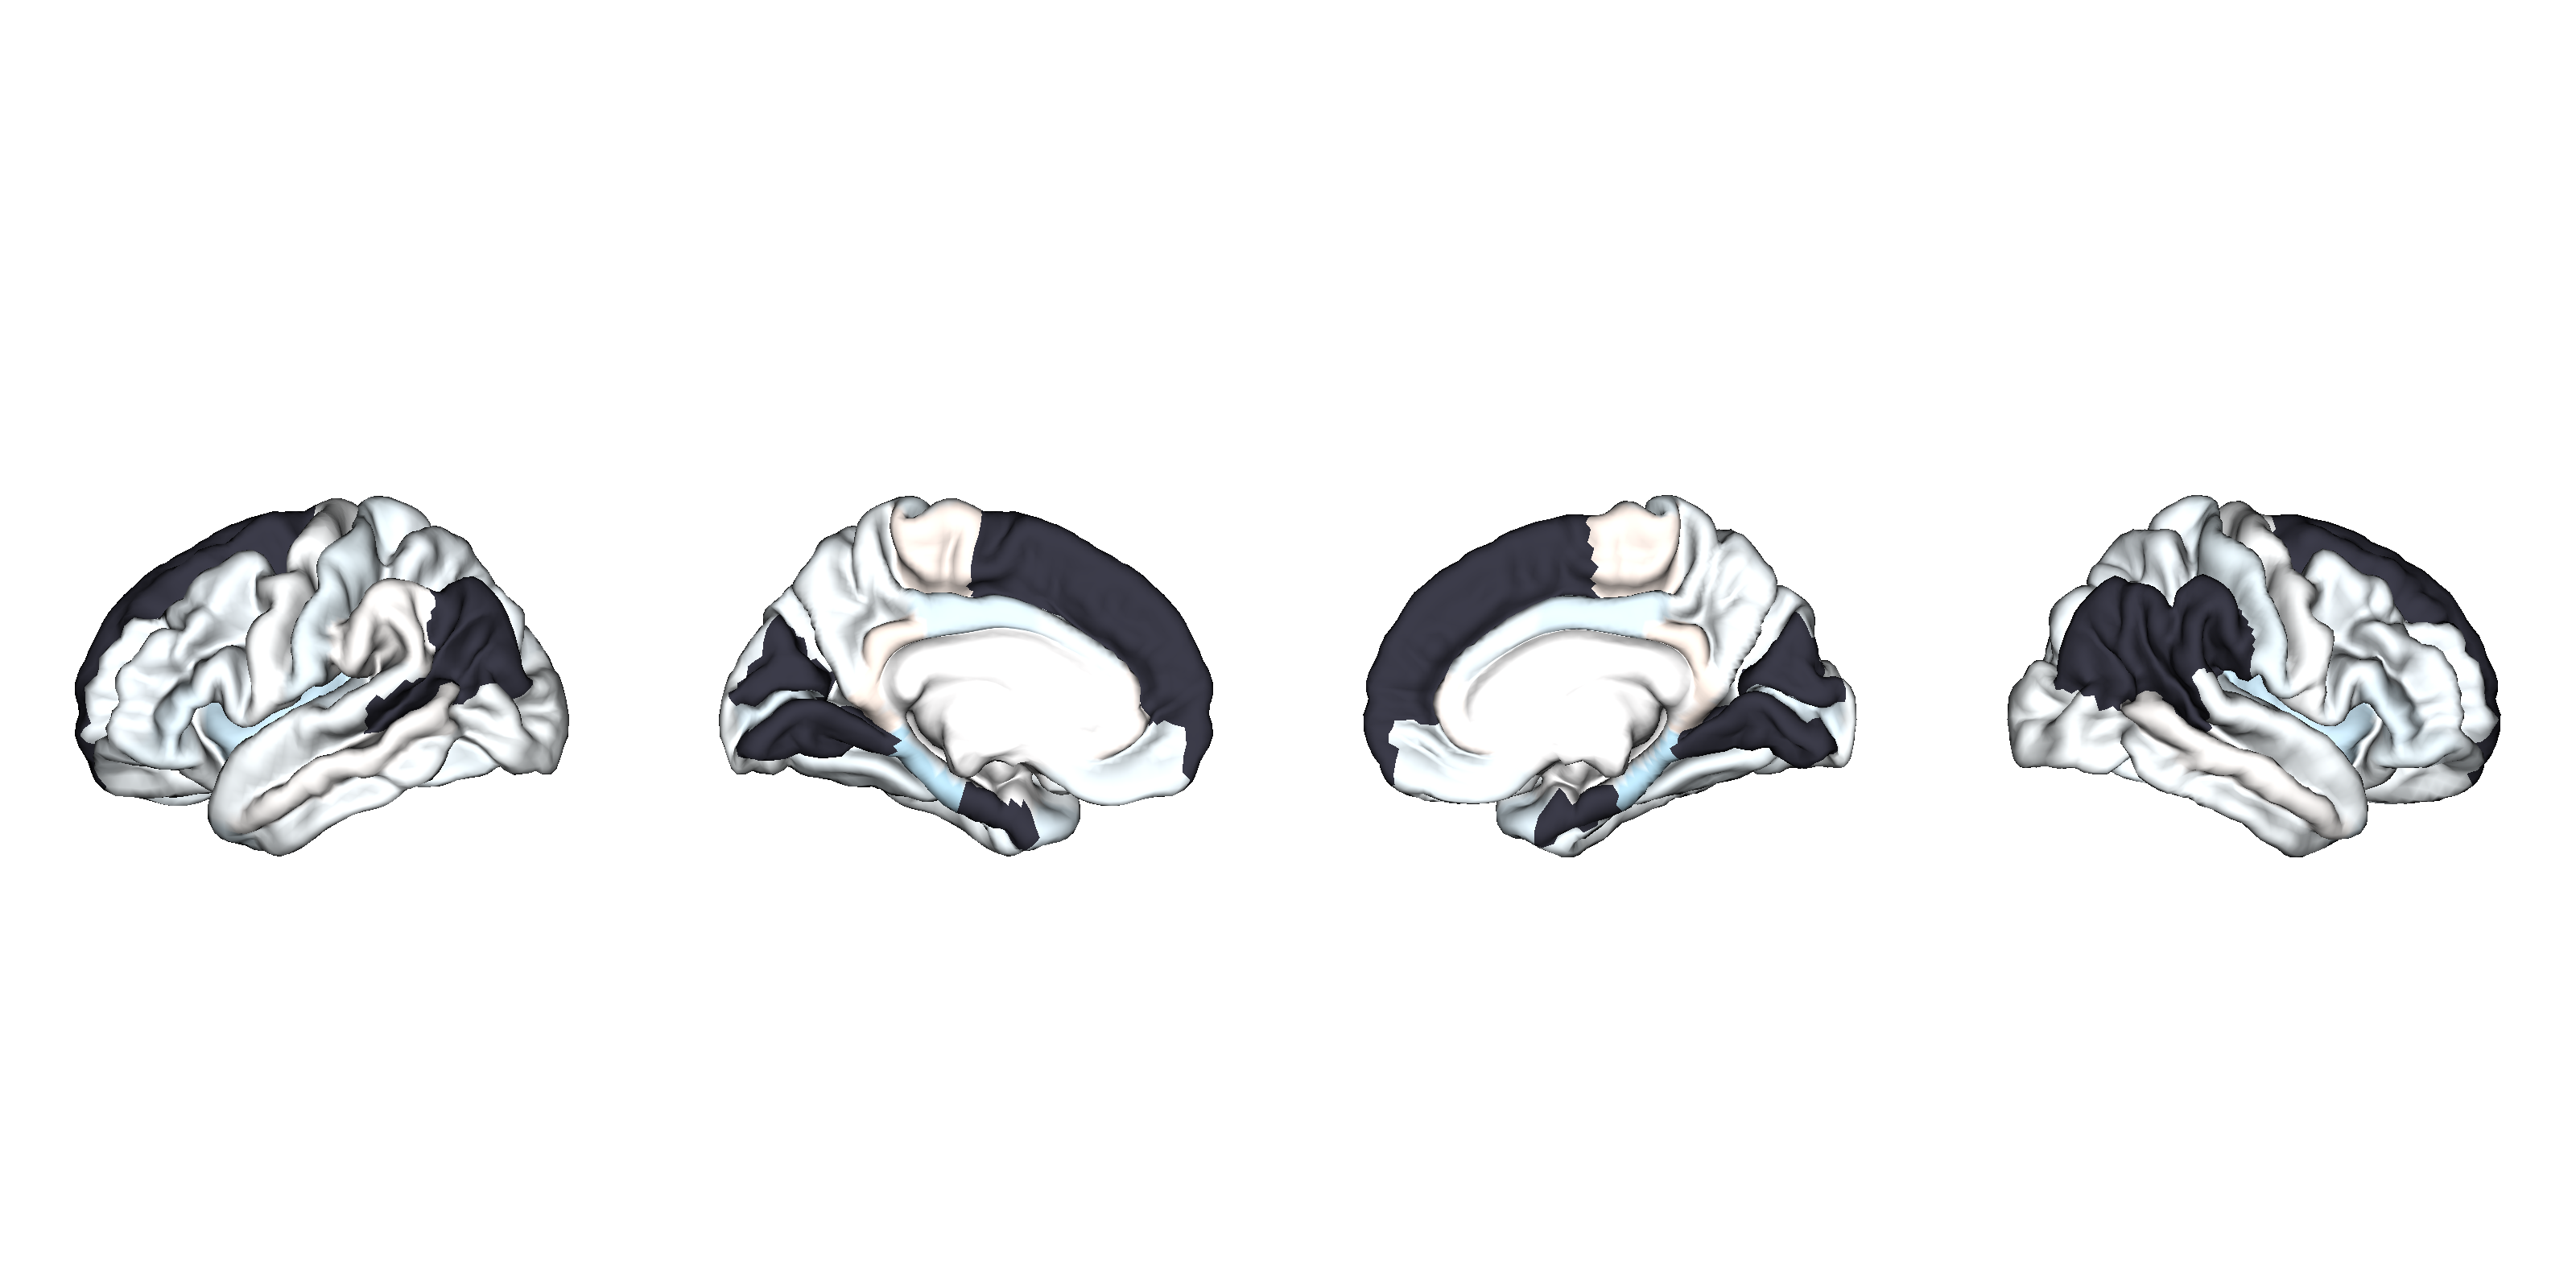

Data behind this chart, as committed beside it:
SurfaceArea, Structure, d_icv, se_icv, low_ci_icv, up_ci_icv, n_controls, n_patients, pobs, fdr_p, hemisphere, NAVR, NAVR_corrected, correction, population_size, d_icv_thresholded
ADHDadult_casevsCN, L_bankssts, 0.01, -0.06, , , 514, 709, 0.88, 0.97, lh, 0.1786, 0.01502, 0.08407, 566, 
ADHDadult_casevsCN, L_caudalanteriorcingulate, -0.05, -0.06, , , 538, 730, 0.37, 0.97, lh, 0.1683, 0.01415, 0.08407, 566, -0.05
ADHDadult_casevsCN, L_caudalmiddlefrontal, -0.04, -0.06, , , 539, 733, 0.47, 0.97, lh, 0.1392, 0.0117, 0.08407, 566, -0.04
ADHDadult_casevsCN, L_cuneus, 0.0, -0.06, , , 539, 732, 0.97, 0.97, lh, 0.132, 0.0111, 0.08407, 566, 
ADHDadult_casevsCN, L_entorhinal, -0.01, -0.06, , , 479, 670, 0.93, 0.97, lh, 0.353, 0.02968, 0.08407, 566, 
ADHDadult_casevsCN, L_fusiform, -0.05, -0.06, , , 493, 687, 0.41, 0.97, lh, 0.1481, 0.01245, 0.08407, 566, -0.05
ADHDadult_casevsCN, L_inferiorparietal, 0.0, -0.06, , , 538, 730, 0.96, 0.97, lh, 0.09216, 0.007748, 0.08407, 566, 
ADHDadult_casevsCN, L_inferiortemporal, -0.03, -0.06, , , 493, 683, 0.57, 0.97, lh, 0.1601, 0.01346, 0.08407, 566, -0.03
ADHDadult_casevsCN, L_isthmuscingulate, 0.05, -0.06, , , 539, 733, 0.43, 0.97, lh, 0.1326, 0.01114, 0.08407, 566, 0.05
ADHDadult_casevsCN, L_lateraloccipital, -0.02, -0.06, , , 539, 730, 0.73, 0.97, lh, 0.08745, 0.007352, 0.08407, 566, -0.02
ADHDadult_casevsCN, L_lateralorbitofrontal, -0.03, -0.06, , , 539, 733, 0.56, 0.97, lh, 0.1678, 0.01411, 0.08407, 566, -0.03
ADHDadult_casevsCN, L_lingual, 0.0, -0.06, , , 494, 688, 1.0, 0.97, lh, 0.1181, 0.009926, 0.08407, 566, 
ADHDadult_casevsCN, L_medialorbitofrontal, -0.05, -0.06, , , 539, 731, 0.4, 0.97, lh, 0.2772, 0.02331, 0.08407, 566, -0.05
ADHDadult_casevsCN, L_middletemporal, 0.01, -0.06, , , 477, 670, 0.86, 0.97, lh, 0.1433, 0.01204, 0.08407, 566, 
ADHDadult_casevsCN, L_parahippocampal, -0.16, -0.06, , , 492, 688, 0.01, 0.4, lh, 0.2538, 0.02133, 0.08407, 566, -0.16
ADHDadult_casevsCN, L_paracentral, 0.04, -0.06, , , 538, 732, 0.51, 0.97, lh, 0.1581, 0.01329, 0.08407, 566, 0.04
ADHDadult_casevsCN, L_parsopercularis, -0.04, -0.06, , , 539, 731, 0.52, 0.97, lh, 0.1411, 0.01186, 0.08407, 566, -0.04
ADHDadult_casevsCN, L_parsorbitalis, -0.06, -0.06, , , 539, 732, 0.28, 0.97, lh, 0.2068, 0.01738, 0.08407, 566, -0.06
ADHDadult_casevsCN, L_parstriangularis, -0.08, -0.06, , , 538, 732, 0.14, 0.97, lh, 0.1342, 0.01129, 0.08407, 566, -0.08
ADHDadult_casevsCN, L_pericalcarine, -0.08, -0.06, , , 539, 732, 0.16, 0.97, lh, 0.1515, 0.01274, 0.08407, 566, -0.08
ADHDadult_casevsCN, L_postcentral, -0.06, -0.06, , , 528, 727, 0.32, 0.97, lh, 0.1565, 0.01316, 0.08407, 566, -0.06
ADHDadult_casevsCN, L_posteriorcingulate, -0.09, -0.06, , , 539, 733, 0.13, 0.97, lh, 0.1439, 0.0121, 0.08407, 566, -0.09
ADHDadult_casevsCN, L_precentral, -0.01, -0.06, , , 537, 729, 0.86, 0.97, lh, 0.1235, 0.01038, 0.08407, 566, 
ADHDadult_casevsCN, L_precuneus, -0.03, -0.06, , , 539, 732, 0.66, 0.97, lh, 0.1158, 0.009735, 0.08407, 566, -0.03
ADHDadult_casevsCN, L_rostralanteriorcingulate, 0.02, -0.06, , , 535, 730, 0.74, 0.97, lh, 0.1985, 0.01669, 0.08407, 566, 0.02
ADHDadult_casevsCN, L_rostralmiddlefrontal, -0.04, -0.06, , , 538, 733, 0.49, 0.97, lh, 0.1574, 0.01323, 0.08407, 566, -0.04
ADHDadult_casevsCN, L_superiorfrontal, 0.0, -0.06, , , 535, 730, 0.99, 0.97, lh, 0.1297, 0.0109, 0.08407, 566, 
ADHDadult_casevsCN, L_superiorparietal, -0.04, -0.06, , , 539, 730, 0.46, 0.97, lh, 0.1359, 0.01142, 0.08407, 566, -0.04
ADHDadult_casevsCN, L_superiortemporal, -0.03, -0.06, , , 476, 661, 0.64, 0.97, lh, 0.1176, 0.00989, 0.08407, 566, -0.03
ADHDadult_casevsCN, L_supramarginal, 0.01, -0.06, , , 535, 728, 0.83, 0.97, lh, 0.1083, 0.009101, 0.08407, 566, 0.01
ADHDadult_casevsCN, L_frontalpole, 0.02, -0.06, , , 539, 733, 0.71, 0.97, lh, 0.3878, 0.0326, 0.08407, 566, 
ADHDadult_casevsCN, L_temporalpole, -0.08, -0.06, , , 494, 688, 0.17, 0.97, lh, 0.383, 0.0322, 0.08407, 566, -0.08
ADHDadult_casevsCN, L_transversetemporal, -0.07, -0.06, , , 494, 688, 0.26, 0.97, lh, 0.181, 0.01521, 0.08407, 566, -0.07
ADHDadult_casevsCN, L_insula, -0.13, -0.06, , , 532, 725, 0.02, 0.51, lh, 0.2998, 0.02521, 0.08407, 566, -0.13
ADHDadult_casevsCN, R_bankssts, 0.01, -0.06, , , 514, 709, 0.88, 0.97, rh, 0.1826, 0.01535, 0.08407, 566, 
ADHDadult_casevsCN, R_caudalanteriorcingulate, -0.05, -0.06, , , 538, 730, 0.37, 0.97, rh, 0.1384, 0.01163, 0.08407, 566, -0.05
ADHDadult_casevsCN, R_caudalmiddlefrontal, -0.04, -0.06, , , 539, 733, 0.47, 0.97, rh, 0.1658, 0.01393, 0.08407, 566, -0.04
ADHDadult_casevsCN, R_cuneus, 0.0, -0.06, , , 539, 732, 0.97, 0.97, rh, 0.1359, 0.01143, 0.08407, 566, 
ADHDadult_casevsCN, R_entorhinal, -0.01, -0.06, , , 479, 670, 0.93, 0.97, rh, 0.3395, 0.02854, 0.08407, 566, 
ADHDadult_casevsCN, R_fusiform, -0.05, -0.06, , , 493, 687, 0.41, 0.97, rh, 0.1442, 0.01212, 0.08407, 566, -0.05
ADHDadult_casevsCN, R_inferiorparietal, 0.0, -0.06, , , 538, 730, 0.96, 0.97, rh, 0.09317, 0.007833, 0.08407, 566, 
ADHDadult_casevsCN, R_inferiortemporal, -0.03, -0.06, , , 493, 683, 0.57, 0.97, rh, 0.1464, 0.0123, 0.08407, 566, -0.03
ADHDadult_casevsCN, R_isthmuscingulate, 0.05, -0.06, , , 539, 733, 0.43, 0.97, rh, 0.1799, 0.01512, 0.08407, 566, 0.05
ADHDadult_casevsCN, R_lateraloccipital, -0.02, -0.06, , , 539, 730, 0.73, 0.97, rh, 0.08835, 0.007427, 0.08407, 566, -0.02
ADHDadult_casevsCN, R_lateralorbitofrontal, -0.03, -0.06, , , 539, 733, 0.56, 0.97, rh, 0.3387, 0.02847, 0.08407, 566, -0.03
ADHDadult_casevsCN, R_lingual, 0.0, -0.06, , , 494, 688, 1.0, 0.97, rh, 0.12, 0.01009, 0.08407, 566, 
ADHDadult_casevsCN, R_medialorbitofrontal, -0.05, -0.06, , , 539, 731, 0.4, 0.97, rh, 0.2374, 0.01995, 0.08407, 566, -0.05
ADHDadult_casevsCN, R_middletemporal, 0.01, -0.06, , , 477, 670, 0.86, 0.97, rh, 0.1119, 0.009404, 0.08407, 566, 0.01
ADHDadult_casevsCN, R_parahippocampal, -0.16, -0.06, , , 492, 688, 0.01, 0.4, rh, 0.2798, 0.02352, 0.08407, 566, -0.16
ADHDadult_casevsCN, R_paracentral, 0.04, -0.06, , , 538, 732, 0.51, 0.97, rh, 0.1559, 0.0131, 0.08407, 566, 0.04
ADHDadult_casevsCN, R_parsopercularis, -0.04, -0.06, , , 539, 731, 0.52, 0.97, rh, 0.1728, 0.01453, 0.08407, 566, -0.04
ADHDadult_casevsCN, R_parsorbitalis, -0.06, -0.06, , , 539, 732, 0.28, 0.97, rh, 0.1869, 0.01571, 0.08407, 566, -0.06
ADHDadult_casevsCN, R_parstriangularis, -0.08, -0.06, , , 538, 732, 0.14, 0.97, rh, 0.1977, 0.01662, 0.08407, 566, -0.08
ADHDadult_casevsCN, R_pericalcarine, -0.08, -0.06, , , 539, 732, 0.16, 0.97, rh, 0.1652, 0.01389, 0.08407, 566, -0.08
ADHDadult_casevsCN, R_postcentral, -0.06, -0.06, , , 528, 727, 0.32, 0.97, rh, 0.2003, 0.01684, 0.08407, 566, -0.06
ADHDadult_casevsCN, R_posteriorcingulate, -0.09, -0.06, , , 539, 733, 0.13, 0.97, rh, 0.1623, 0.01365, 0.08407, 566, -0.09
ADHDadult_casevsCN, R_precentral, -0.01, -0.06, , , 537, 729, 0.86, 0.97, rh, 0.156, 0.01312, 0.08407, 566, 
ADHDadult_casevsCN, R_precuneus, -0.03, -0.06, , , 539, 732, 0.66, 0.97, rh, 0.1147, 0.009642, 0.08407, 566, -0.03
ADHDadult_casevsCN, R_rostralanteriorcingulate, 0.02, -0.06, , , 535, 730, 0.74, 0.97, rh, 0.1753, 0.01474, 0.08407, 566, 0.02
ADHDadult_casevsCN, R_rostralmiddlefrontal, -0.04, -0.06, , , 538, 733, 0.49, 0.97, rh, 0.1875, 0.01577, 0.08407, 566, -0.04
... 8 more rows
